Photos from the image-classification dataset "dataset" in the GitHub repository Marouf-cmd/zlec-pass-ai-. Its 15 classes are: cacao grade A, cacao grade B, cacao grade C, cafe A, cafe B, cafe C, mais A, mais B, mais C, mil A, mil B, mil C, sorgho A, sorgho B, sorgho C.

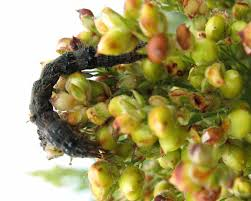
Label: sorgho C

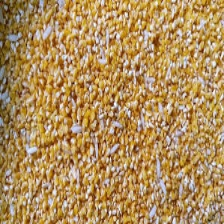
Label: mais B

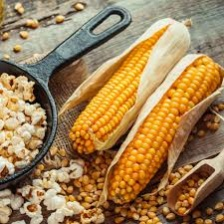
Label: mais A

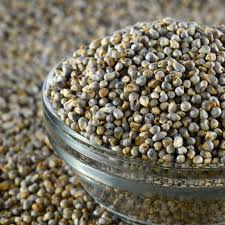
Label: mil A

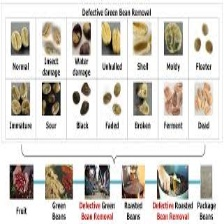
Label: cafe C

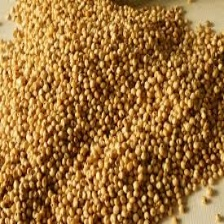
Label: sorgho B
